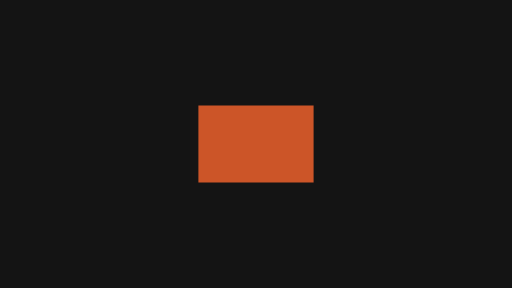
t = 0.00 s
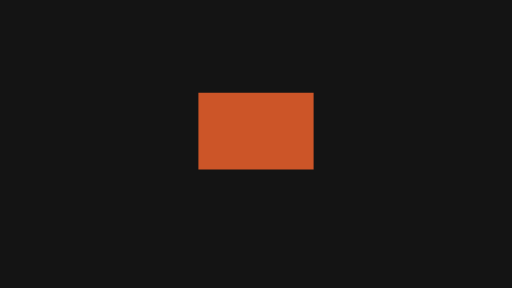
t = 0.17 s
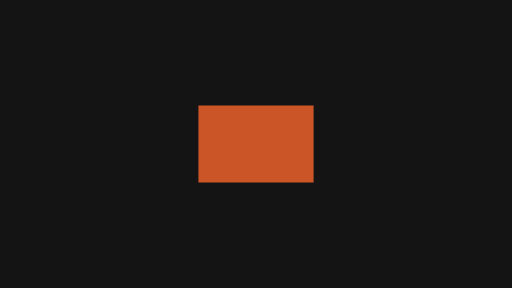
t = 0.33 s
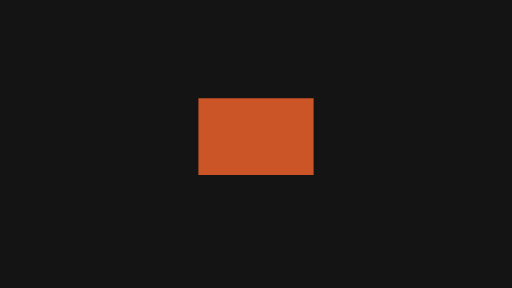
t = 0.50 s
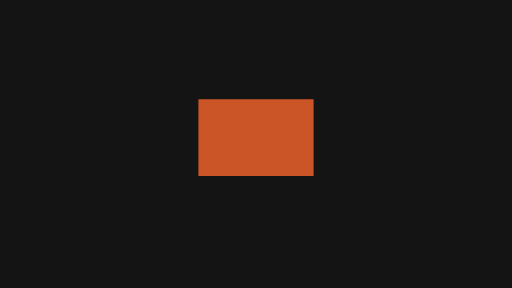
t = 0.68 s
t = 0.83 s: frame unchanged from t = 0.00 s, image omitted

The animated SVG that drew these frames (rendered in a browser with its animation timeline set to each time). Animation: 2 SMIL elements (animateTransform=2); one cycle of 1.00 s, repeats indefinitely.

<svg xmlns="http://www.w3.org/2000/svg" width="320" height="180" viewBox="0 0 320 180">
  <g id="s-stage" fill="#141414">
    <path id="s-stage-shape" d="M 0 0 H 320 V 180 H 0 Z"/>
  </g>
  <g id="s-motion-loop-bob" fill="#cc5528" transform="translate(160 90)">
    <animateTransform attributeName="transform" type="translate" begin="0s" dur="1s" calcMode="linear" values="160 0;160.01 0;160 0;160 0" keyTimes="0;0.2333;0.7333;1" fill="remove" repeatCount="indefinite"/>
    <animateTransform attributeName="transform" type="translate" additive="sum" begin="0s" dur="1s" calcMode="spline" values="0 90;0 82;0 90;0 86;0 82;0 90;0 90" keyTimes="0;0.1667;0.3333;0.4667;0.6;0.7667;1" keySplines="0.37 0 0.63 1;0.37 0 0.63 1;0.37 0 0.63 1;0.37 0 0.63 1;0.37 0 0.63 1;0.37 0 0.63 1" fill="remove" repeatCount="indefinite"/>
    <path id="s-motion-loop-bob-shape" d="M -36 -24 L 36 -24 L 36 24 L -36 24 Z"/>
  </g>
</svg>
